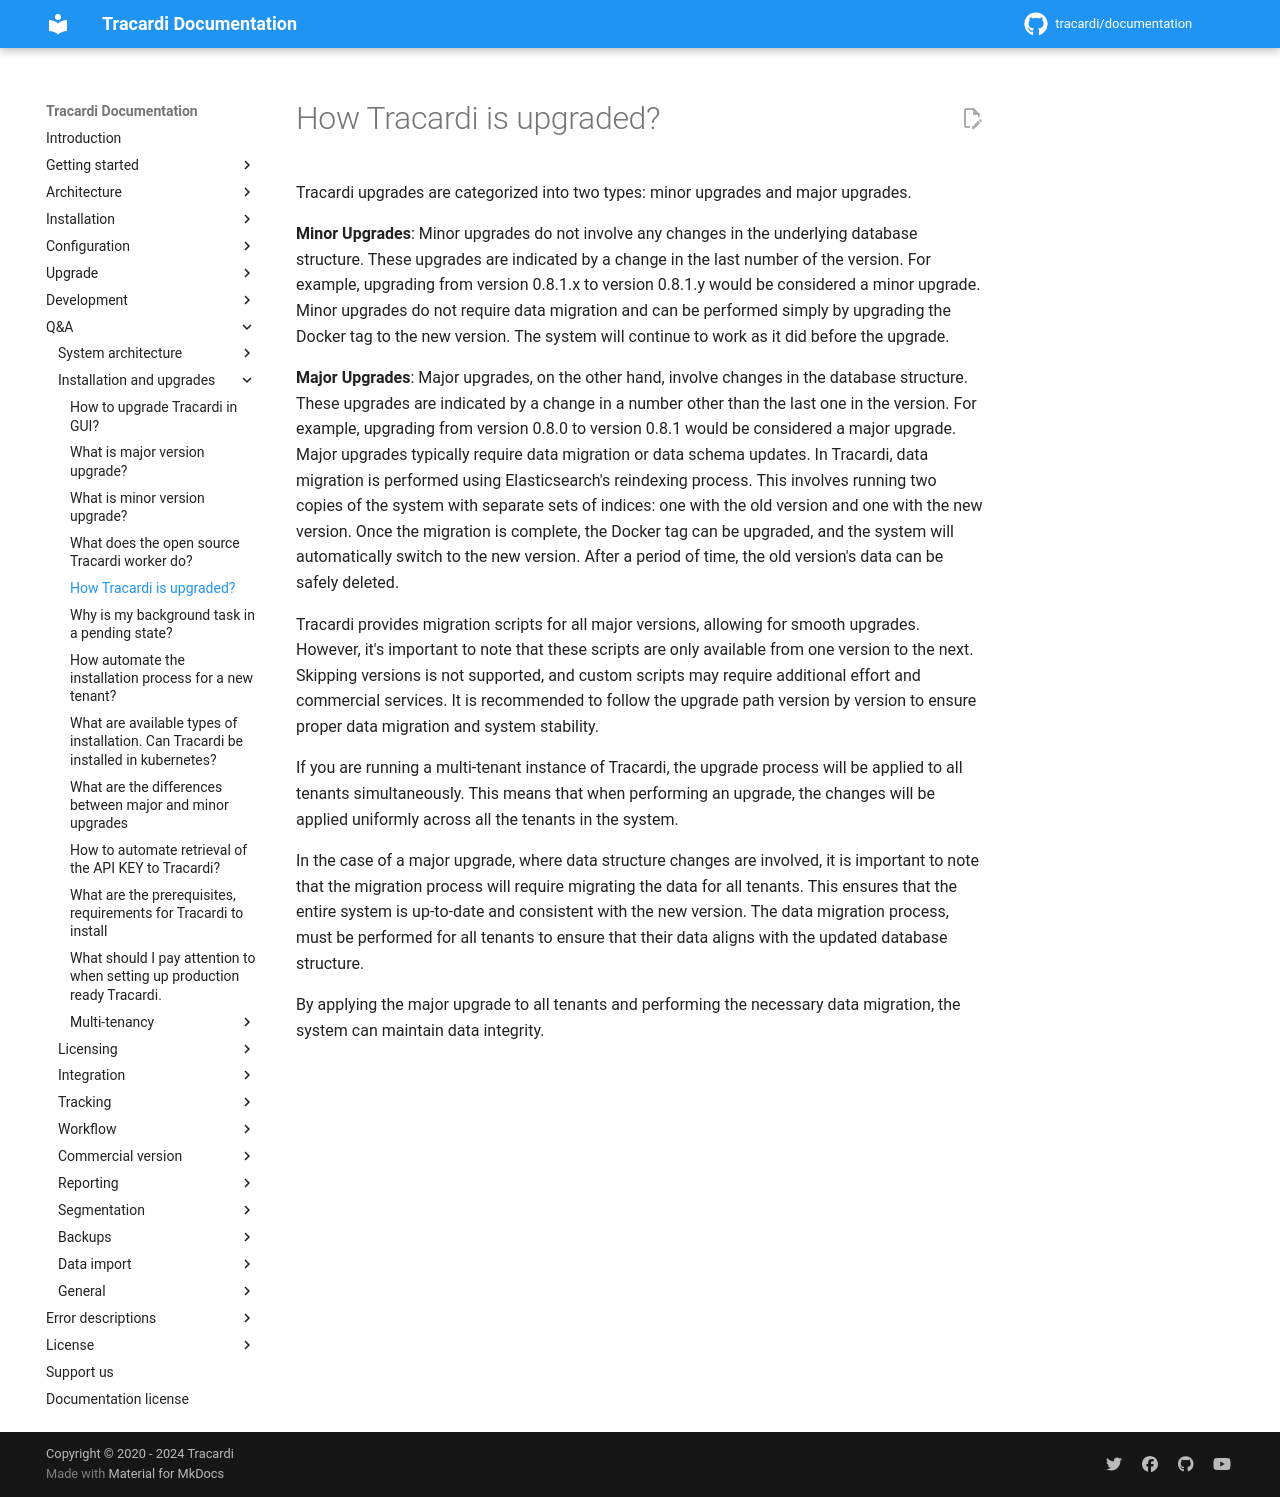

repository: Tracardi/documentation · page: 1.1.x/qa/how_tracardi_is_upgraded/index.html · generator: mkdocs

# How Tracardi is upgraded?

Tracardi upgrades are categorized into two types: minor upgrades and major upgrades.

**Minor Upgrades**: Minor upgrades do not involve any changes in the underlying database structure. These upgrades are
indicated by a change in the last number of the version. For example, upgrading from version 0.8.1.x to version 0.8.1.y
would be considered a minor upgrade. Minor upgrades do not require data migration and can be performed simply by
upgrading the Docker tag to the new version. The system will continue to work as it did before the upgrade.

**Major Upgrades**: Major upgrades, on the other hand, involve changes in the database structure. These upgrades are
indicated by a change in a number other than the last one in the version. For example, upgrading from version 0.8.0 to
version 0.8.1 would be considered a major upgrade. Major upgrades typically require data migration or data schema
updates. In Tracardi, data migration is performed using Elasticsearch's reindexing process. This involves running two
copies of the system with separate sets of indices: one with the old version and one with the new version. Once the
migration is complete, the Docker tag can be upgraded, and the system will automatically switch to the new version.
After a period of time, the old version's data can be safely deleted.

Tracardi provides migration scripts for all major versions, allowing for smooth upgrades. However, it's important to
note that these scripts are only available from one version to the next. Skipping versions is not supported, and custom
scripts may require additional effort and commercial services. It is recommended to follow the upgrade path version by
version to ensure proper data migration and system stability.

If you are running a multi-tenant instance of Tracardi, the upgrade process will be applied to all tenants
simultaneously. This means that when performing an upgrade, the changes will be applied uniformly across all the tenants
in the system.

In the case of a major upgrade, where data structure changes are involved, it is important to note that the migration
process will require migrating the data for all tenants. This ensures that the entire system is up-to-date and
consistent with the new version. The data migration process, must be performed for
all tenants to ensure that their data aligns with the updated database structure.

By applying the major upgrade to all tenants and performing the necessary data migration, the system can maintain data
integrity.
